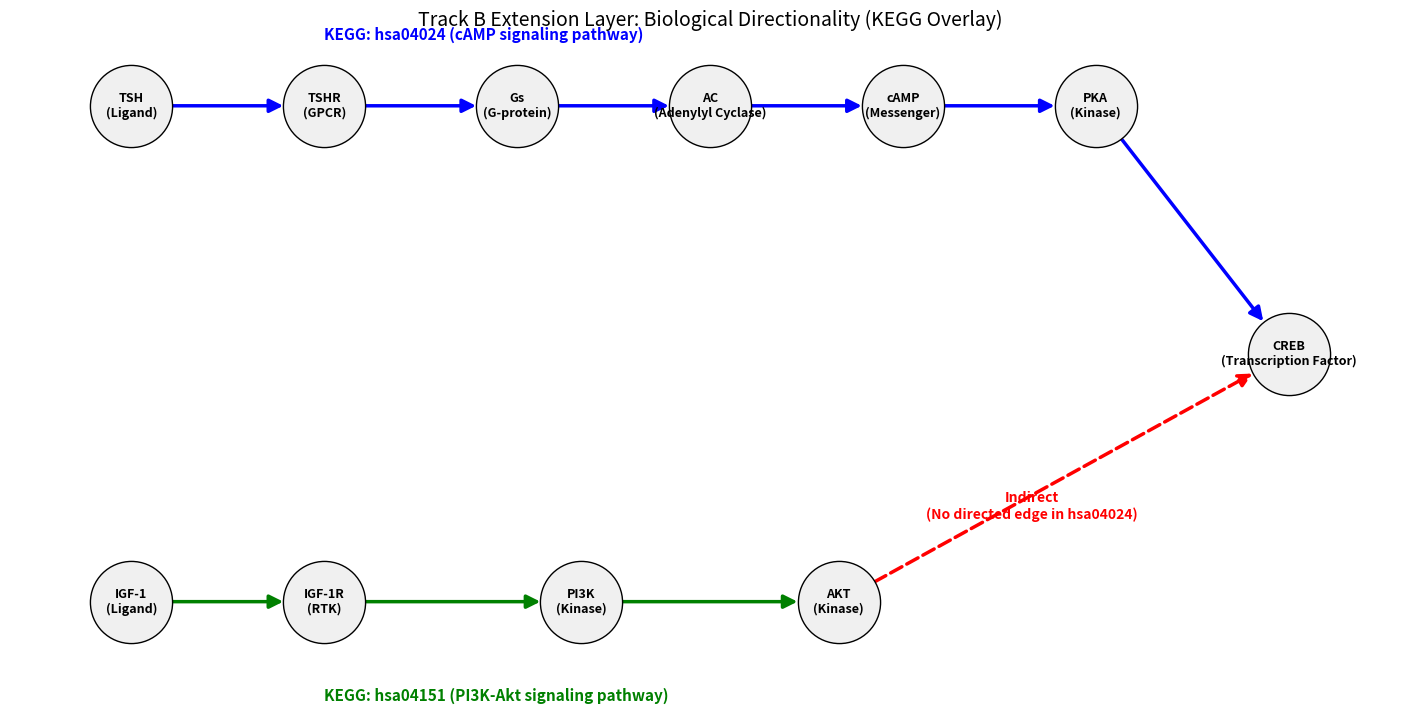

Here is the Python script that generated this plot: (Note: this script raises an exception after producing the figure.)
import networkx as nx
import matplotlib.pyplot as plt

G = nx.DiGraph()

canonical_nodes = ["TSH\n(Ligand)", "TSHR\n(GPCR)", "Gs\n(G-protein)", "AC\n(Adenylyl Cyclase)", "cAMP\n(Messenger)", "PKA\n(Kinase)", "CREB\n(Transcription Factor)"]
for i in range(len(canonical_nodes)-1):
    G.add_edge(canonical_nodes[i], canonical_nodes[i+1], color="blue", style="solid", label="canonical")

igf_nodes = ["IGF-1\n(Ligand)", "IGF-1R\n(RTK)", "PI3K\n(Kinase)", "AKT\n(Kinase)"]
for i in range(len(igf_nodes)-1):
    G.add_edge(igf_nodes[i], igf_nodes[i+1], color="green", style="solid", label="canonical")

G.add_edge("AKT\n(Kinase)", "CREB\n(Transcription Factor)", color="red", style="dashed", label="Not in hsa04024")

pos = {
    "TSH\n(Ligand)": (0, 4), "TSHR\n(GPCR)": (1.5, 4), "Gs\n(G-protein)": (3, 4), "AC\n(Adenylyl Cyclase)": (4.5, 4), 
    "cAMP\n(Messenger)": (6, 4), "PKA\n(Kinase)": (7.5, 4), "CREB\n(Transcription Factor)": (9, 2.5),
    "IGF-1\n(Ligand)": (0, 1), "IGF-1R\n(RTK)": (1.5, 1), "PI3K\n(Kinase)": (3.5, 1), "AKT\n(Kinase)": (5.5, 1)
}

plt.figure(figsize=(14, 6))

edges = G.edges()
colors = [G[u][v]['color'] for u,v in edges]
styles = [G[u][v]['style'] for u,v in edges]

nx.draw(G, pos, with_labels=True, node_color='#F0F0F0', edgecolors='black', node_size=3500, font_size=9, font_weight="bold", arrows=True, arrowsize=20, edge_color=colors, style=styles, width=2.5)

plt.text(1.5, 4.4, "KEGG: hsa04024 (cAMP signaling pathway)", fontsize=11, color="blue", weight="bold")
plt.text(1.5, 0.4, "KEGG: hsa04151 (PI3K-Akt signaling pathway)", fontsize=11, color="green", weight="bold")
plt.text(7, 1.5, "Indirect\n(No directed edge in hsa04024)", fontsize=10, color="red", weight="bold", ha="center")

plt.title("Track B Extension Layer: Biological Directionality (KEGG Overlay)", fontsize=14, pad=20)
plt.savefig("c:/ProjectTEDGWAS/TrackB_Network/results/KEGG_Directed_Extension.png", bbox_inches='tight', dpi=300)
plt.close()
print("KEGG Overlay Plot generated.")
